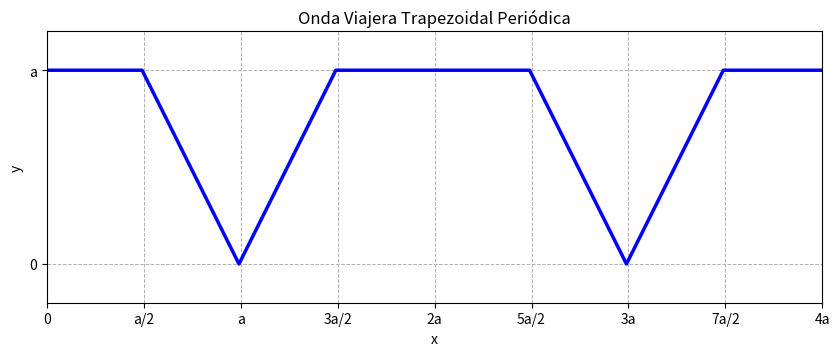

Write the Python code that produced this figure. (Note: this script raises an exception after producing the figure.)
import matplotlib.pyplot as plt
import numpy as np

plt.close("all")
fig, ax = plt.subplots(figsize=(10, 5))

a = 1.0
v = 1.0
tfin = 10.0
dt = 0.03

x_min = 0
x_max = 4 * a
x = np.arange(x_min, x_max, 0.002)

(line,) = ax.plot([], [], "b-", lw=2.5)
ax.set_xlim(x_min, x_max)
ax.set_ylim(-0.2 * a, a + 0.2 * a)

ax.set_aspect("equal", adjustable="box")
ax.set_xticks([0, a / 2, a, 1.5 * a, 2 * a, 2.5 * a, 3 * a, 3.5 * a, 4 * a])
ax.set_xticklabels(["0", "a/2", "a", "3a/2", "2a", "5a/2", "3a", "7a/2", "4a"])
ax.set_yticks([0, a])
ax.set_yticklabels(["0", "a"])

ax.set_xlabel("x")
ax.set_ylabel("y")
ax.set_title("Onda Viajera Trapezoidal Periódica")
ax.grid(True, which="both", linestyle="--", linewidth=0.7)


def calcular_perfil_onda(x, t, a, v):
    periodo = 2 * a
    arg = (x - v * t) % periodo

    condiciones = [
        # Tramo constante alto (0 a a/2)
        (arg >= 0) & (arg < a / 2),
        # Bajada lineal (a/2 a a)
        (arg >= a / 2) & (arg < a),
        # Subida lineal (a a 3a/2)
        (arg >= a) & (arg < 1.5 * a),
        # Tramo constante alto (3a/2 a 2a)
        (arg >= 1.5 * a) & (arg <= 2 * a),
    ]

    funciones = [
        lambda u: a,
        lambda u: -2 * a / a * (u - a / 2) + a,
        lambda u: 2 * a / a * (u - a),
        lambda u: a,
    ]

    return np.piecewise(arg, condiciones, funciones)


for t in np.arange(0, tfin, dt):
    y = calcular_perfil_onda(x, t, a, v)
    line.set_data(x, y)
    plt.draw()
    plt.pause(0.01)
plt.ioff()
plt.savefig("Lab07/img/lab/1/12_onda_viajera.png", dpi=300)
plt.show()
